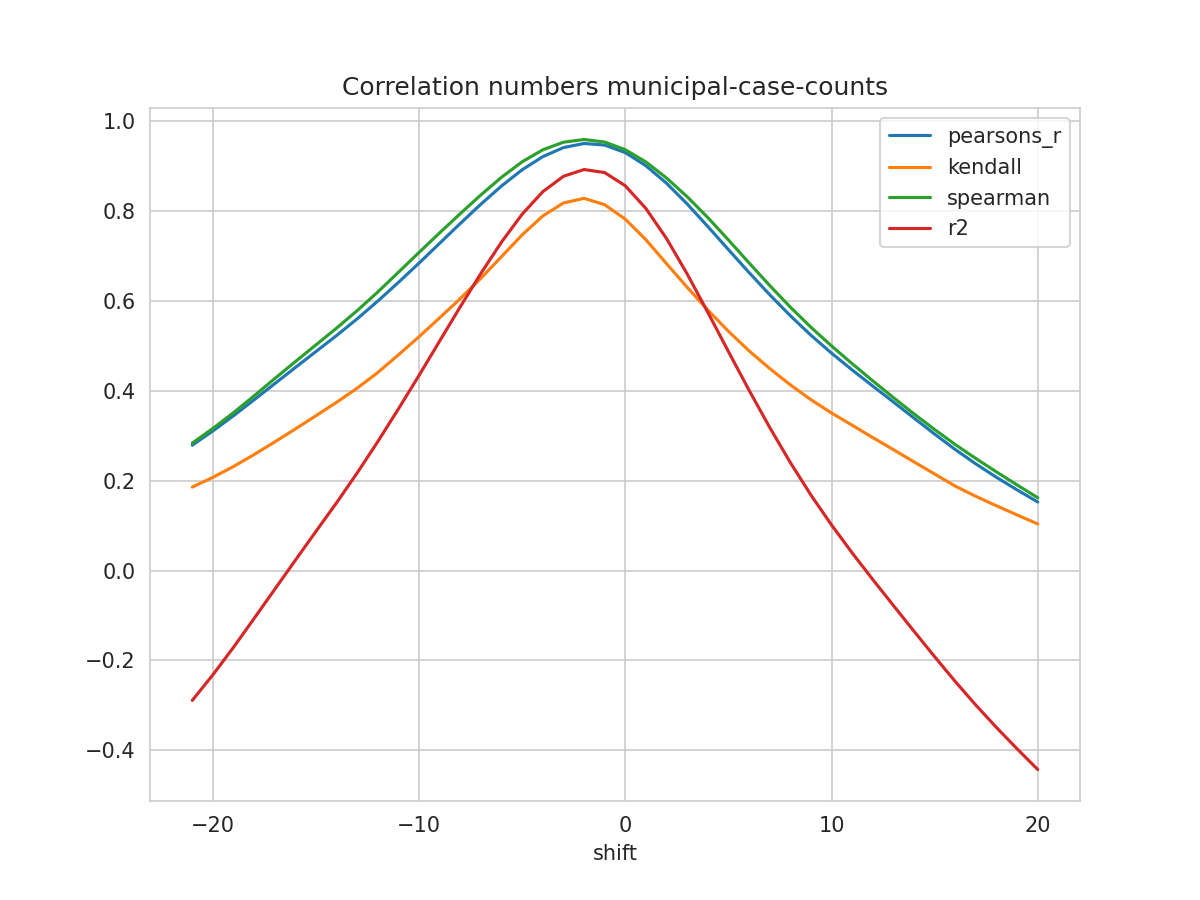

The data file committed next to this chart (first rows):
shift, N, pearsons_r, kendall, spearman, mse, explained_variance_score, r2, rmse
-21, 401, 0.2792, 0.1859, 0.2838, 0.04703, -0.2887, -0.2888, 0.2169
-20, 402, 0.3109, 0.2076, 0.3164, 0.04497, -0.2318, -0.2318, 0.2121
-19, 403, 0.3447, 0.2317, 0.3515, 0.04278, -0.1705, -0.1706, 0.2068
-18, 404, 0.3802, 0.2583, 0.389, 0.04048, -0.1063, -0.1063, 0.2012
-17, 405, 0.4162, 0.2865, 0.4274, 0.03816, -0.04149, -0.04157, 0.1953
-16, 406, 0.4521, 0.3153, 0.4652, 0.03586, 0.02338, 0.02323, 0.1894
-15, 407, 0.4876, 0.3448, 0.5025, 0.03362, 0.08777, 0.08749, 0.1834
-14, 408, 0.5232, 0.3747, 0.5398, 0.03137, 0.1516, 0.1512, 0.1771
-13, 409, 0.5605, 0.4062, 0.5787, 0.02903, 0.2183, 0.2176, 0.1704
-12, 410, 0.6, 0.441, 0.6202, 0.02652, 0.2883, 0.2874, 0.1628
-11, 411, 0.6416, 0.4803, 0.6641, 0.02384, 0.3612, 0.3601, 0.1544
-10, 411, 0.6845, 0.5207, 0.7082, 0.0211, 0.4359, 0.4347, 0.1453
-9, 411, 0.7286, 0.5628, 0.7519, 0.01828, 0.5124, 0.5112, 0.1352
-8, 411, 0.7727, 0.6055, 0.7946, 0.01545, 0.5887, 0.5874, 0.1243
-7, 411, 0.8157, 0.6508, 0.8363, 0.01269, 0.663, 0.6617, 0.1126
-6, 411, 0.8561, 0.6989, 0.8755, 0.01009, 0.7328, 0.7314, 0.1004
-5, 411, 0.8921, 0.7473, 0.9099, 0.007778, 0.795, 0.7934, 0.08819
-4, 411, 0.9213, 0.7893, 0.9365, 0.005914, 0.8451, 0.8433, 0.0769
-3, 411, 0.9415, 0.8182, 0.9534, 0.004638, 0.8796, 0.8776, 0.0681
-2, 411, 0.9506, 0.8285, 0.9594, 0.004084, 0.895, 0.8926, 0.06391
-1, 411, 0.947, 0.8143, 0.9537, 0.004361, 0.8885, 0.8858, 0.06604
0, 411, 0.9302, 0.7821, 0.9367, 0.005506, 0.8595, 0.8564, 0.07421
1, 411, 0.901, 0.7363, 0.9095, 0.00748, 0.8094, 0.8058, 0.08649
2, 411, 0.8621, 0.6831, 0.8738, 0.01011, 0.7431, 0.7389, 0.1005
3, 410, 0.816, 0.6306, 0.8321, 0.01318, 0.6648, 0.6602, 0.1148
4, 409, 0.7659, 0.5799, 0.7857, 0.01653, 0.5799, 0.5749, 0.1286
5, 408, 0.7144, 0.5327, 0.736, 0.01996, 0.4932, 0.4876, 0.1413
6, 407, 0.6634, 0.4892, 0.6848, 0.02336, 0.4077, 0.4015, 0.1528
7, 406, 0.6141, 0.4499, 0.6347, 0.02664, 0.3257, 0.3188, 0.1632
8, 405, 0.5674, 0.4135, 0.5866, 0.02976, 0.2483, 0.2407, 0.1725
9, 404, 0.5239, 0.3804, 0.5416, 0.03266, 0.1766, 0.1683, 0.1807
10, 403, 0.484, 0.3508, 0.5001, 0.03534, 0.1107, 0.1017, 0.188
11, 402, 0.4466, 0.3236, 0.4606, 0.03786, 0.04919, 0.03952, 0.1946
12, 401, 0.4108, 0.2961, 0.4224, 0.04027, -0.009287, -0.01977, 0.2007
13, 400, 0.3753, 0.2693, 0.3851, 0.04262, -0.06604, -0.07753, 0.2064
14, 399, 0.3395, 0.2421, 0.3489, 0.04496, -0.1222, -0.1349, 0.212
15, 398, 0.3039, 0.215, 0.314, 0.04726, -0.1775, -0.1915, 0.2174
16, 397, 0.2695, 0.1881, 0.2806, 0.0495, -0.2314, -0.2467, 0.2225
17, 396, 0.2375, 0.1653, 0.2495, 0.05161, -0.2827, -0.2993, 0.2272
18, 395, 0.2077, 0.1442, 0.2197, 0.05359, -0.3313, -0.3492, 0.2315
19, 394, 0.1797, 0.1239, 0.1907, 0.05545, -0.3774, -0.3966, 0.2355
20, 393, 0.1528, 0.1039, 0.1622, 0.0572, -0.4218, -0.4426, 0.2392
